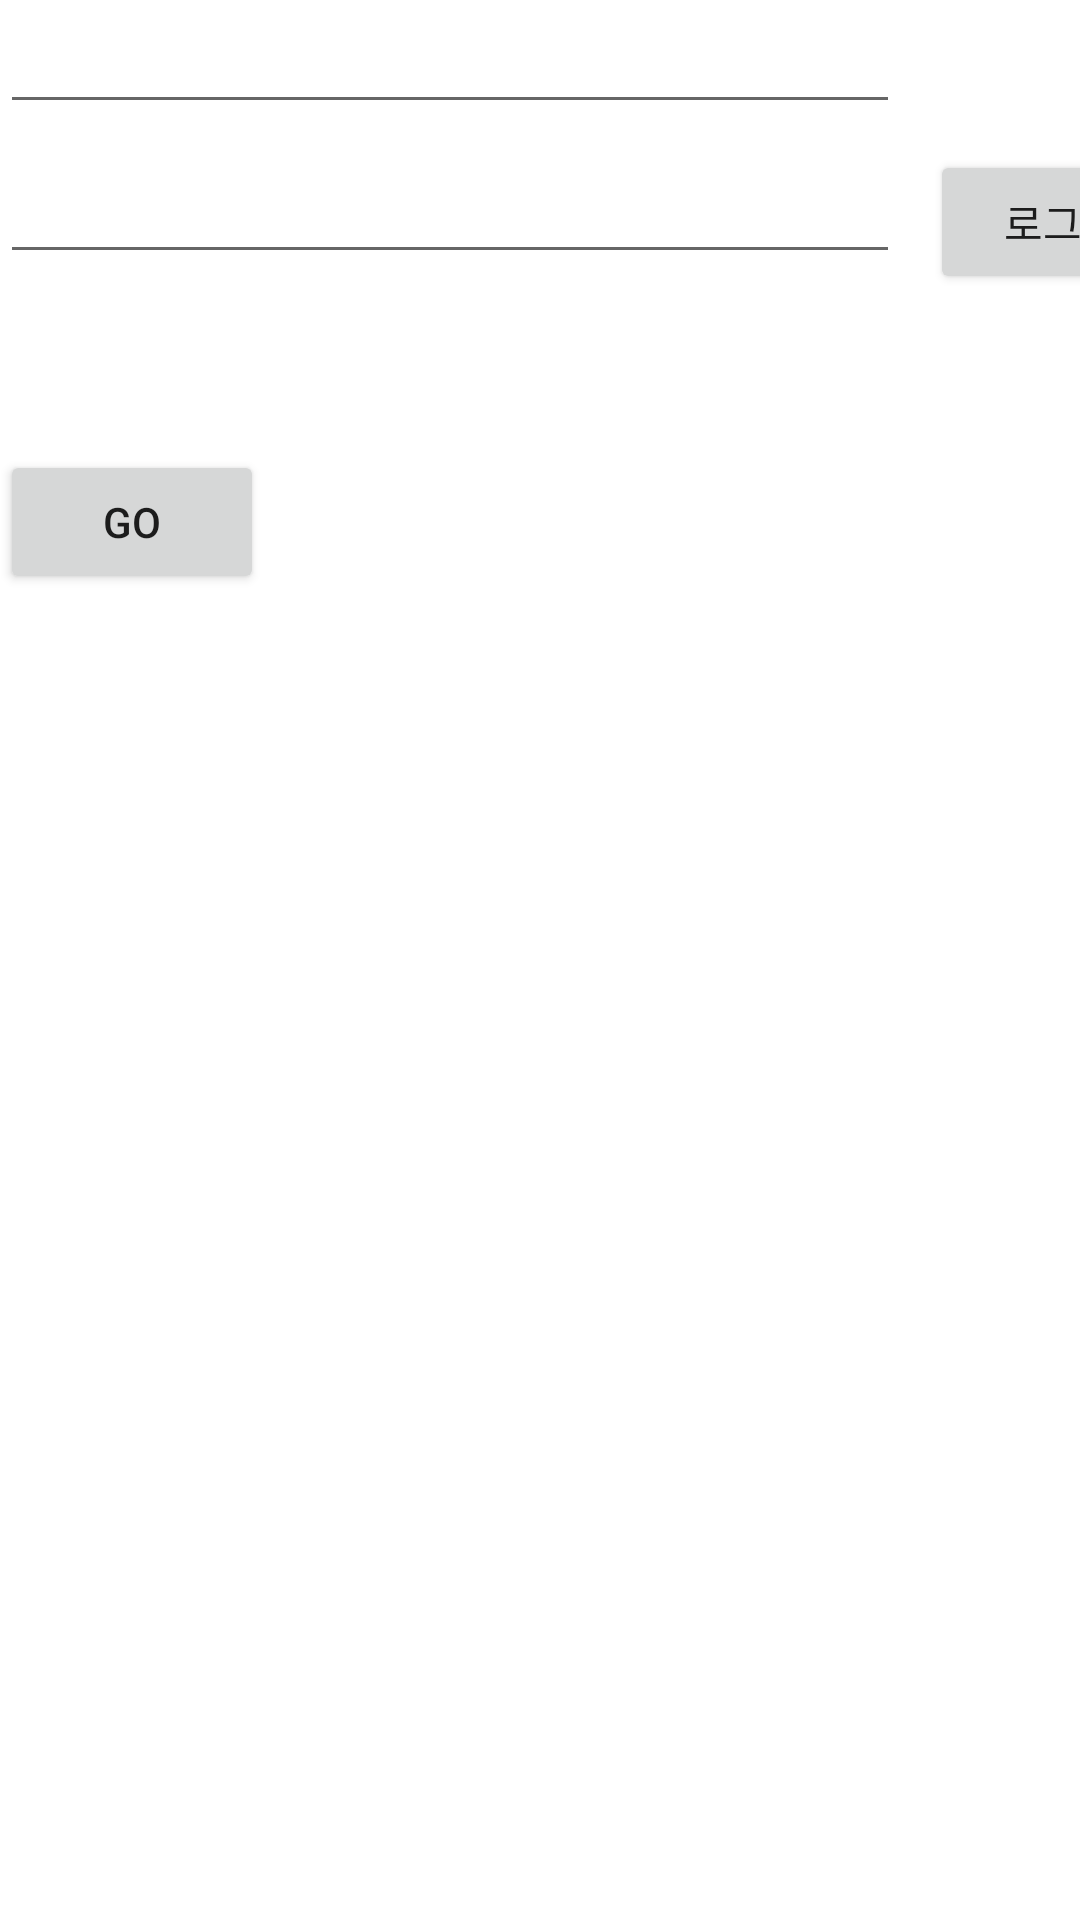

The Android layout XML behind this screen, and the referenced resources:
<!-- AndroidManifest.xml: application theme Theme.TwinsAndroid -->
<!-- res/layout/activity_login.xml -->
<?xml version="1.0" encoding="utf-8"?>
<androidx.constraintlayout.widget.ConstraintLayout xmlns:android="http://schemas.android.com/apk/res/android"
    xmlns:app="http://schemas.android.com/apk/res-auto"
    xmlns:tools="http://schemas.android.com/tools"
    android:layout_width="match_parent"
    android:layout_height="match_parent"
    tools:context=".activity.LoginActivity">

    <EditText
        android:id="@+id/login_username"
        android:layout_width="300dp"
        android:layout_height="wrap_content"
        app:layout_constraintStart_toStartOf="parent"
        app:layout_constraintTop_toTopOf="parent" />

    <EditText
        android:id="@+id/login_password"
        android:layout_width="300dp"
        android:layout_height="wrap_content"
        android:layout_marginTop="50dp"
        app:layout_constraintStart_toStartOf="parent"
        app:layout_constraintTop_toTopOf="@id/login_username" />

    <Button
        android:id="@+id/login_loginButton"
        android:layout_width="wrap_content"
        android:layout_height="wrap_content"
        android:layout_marginStart="10dp"
        android:layout_marginTop="50dp"
        android:text="로그인"
        app:layout_constraintStart_toEndOf="@id/login_password"
        app:layout_constraintTop_toTopOf="@id/login_username" />

    <com.airbnb.lottie.LottieAnimationView
        android:id="@+id/login_lottieView"
        android:layout_width="0dp"
        android:layout_height="100dp"
        app:layout_constraintBottom_toBottomOf="parent"
        app:layout_constraintEnd_toEndOf="parent"
        app:layout_constraintStart_toStartOf="parent"
        app:layout_constraintTop_toTopOf="parent"
        app:lottie_autoPlay="false"
        app:lottie_loop="true"
        app:lottie_rawRes="@raw/loading_lottie"
        android:visibility="gone"/>

    <Button
        android:id="@+id/login_accountButton"
        android:layout_width="wrap_content"
        android:layout_height="wrap_content"
        android:layout_marginTop="100dp"
        android:text="go"
        app:layout_constraintStart_toStartOf="@id/login_password"
        app:layout_constraintTop_toTopOf="@id/login_password" />

</androidx.constraintlayout.widget.ConstraintLayout>
<!-- resources referenced by this layout -->
<resources>
  <style name="Theme.TwinsAndroid" parent="Theme.MaterialComponents.DayNight.DarkActionBar">
          
          <item name="colorPrimary">@color/twins_red</item>
          <item name="colorPrimaryVariant">@color/black</item>
          <item name="colorOnPrimary">@color/white</item>
          
          <item name="colorSecondary">@color/teal_200</item>
          <item name="colorSecondaryVariant">@color/teal_700</item>
          <item name="colorOnSecondary">@color/black</item>
          
          <item name="android:statusBarColor">?attr/colorPrimaryVariant</item>
          
  
          
          <item name="windowNoTitle">true</item>
          
          <item name="android:windowFullscreen">false</item>
      </style>
  <color name="twins_red">#B32653</color>
  <color name="black">#FF000000</color>
  <color name="white">#FFFFFFFF</color>
  <color name="teal_200">#FF03DAC5</color>
  <color name="teal_700">#FF018786</color>
</resources>
